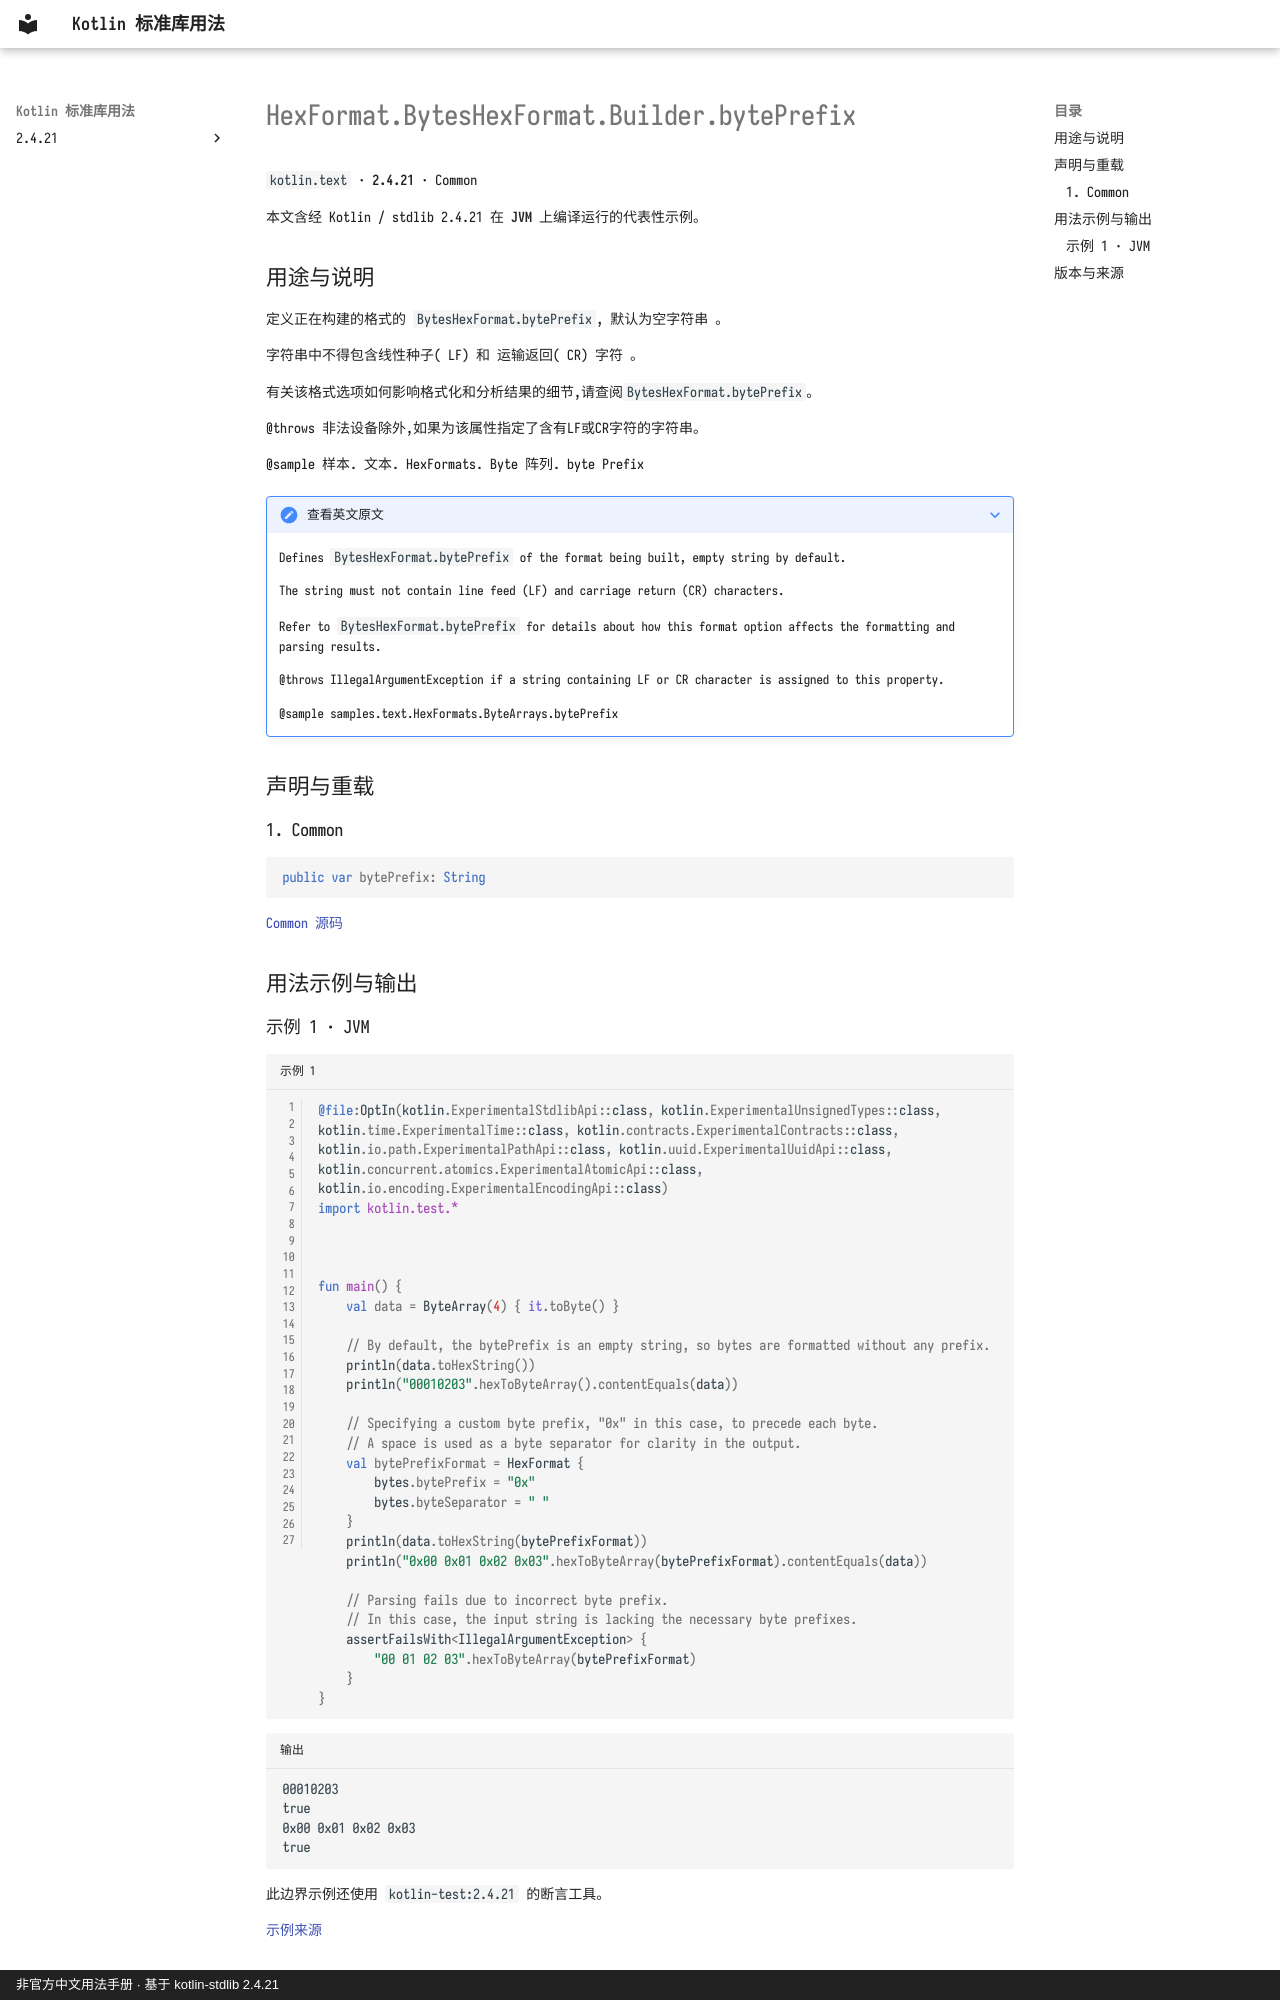

repository: oooooooko/kotlin-stdlib-docs · page: zh/api/kotlin.text/hexformat-byteshexformat-builder-byteprefix--f378927f/index.html · generator: mkdocs · copyright: 非官方中文用法手册 · 基于 kotlin-stdlib 2.4.21

# HexFormat.BytesHexFormat.Builder.bytePrefix

`kotlin.text` · **2.4.21** · Common

本文含经 Kotlin / stdlib 2.4.21 在 **JVM** 上编译运行的代表性示例。

## 用途与说明

定义正在构建的格式的 `BytesHexFormat.bytePrefix`, 默认为空字符串 。

字符串中不得包含线性种子( LF) 和 运输返回( CR) 字符 。

有关该格式选项如何影响格式化和分析结果的细节,请查阅`BytesHexFormat.bytePrefix`。

@throws 非法设备除外,如果为该属性指定了含有LF或CR字符的字符串。

@sample 样本. 文本. HexFormats. Byte 阵列. byte Prefix

??? note "查看英文原文"

    Defines `BytesHexFormat.bytePrefix` of the format being built, empty string by default.
    
    The string must not contain line feed (LF) and carriage return (CR) characters.
    
    Refer to `BytesHexFormat.bytePrefix` for details about how this format option affects
    the formatting and parsing results.
    
    @throws IllegalArgumentException if a string containing LF or CR character is assigned to this property.
    
    @sample samples.text.HexFormats.ByteArrays.bytePrefix

## 声明与重载

### 1. Common

```kotlin
public var bytePrefix: String
```

[Common 源码](https://github.com/JetBrains/kotlin/blob/v2.4.21/libraries/stdlib/src/kotlin/text/HexFormat.kt#L351)

## 用法示例与输出
